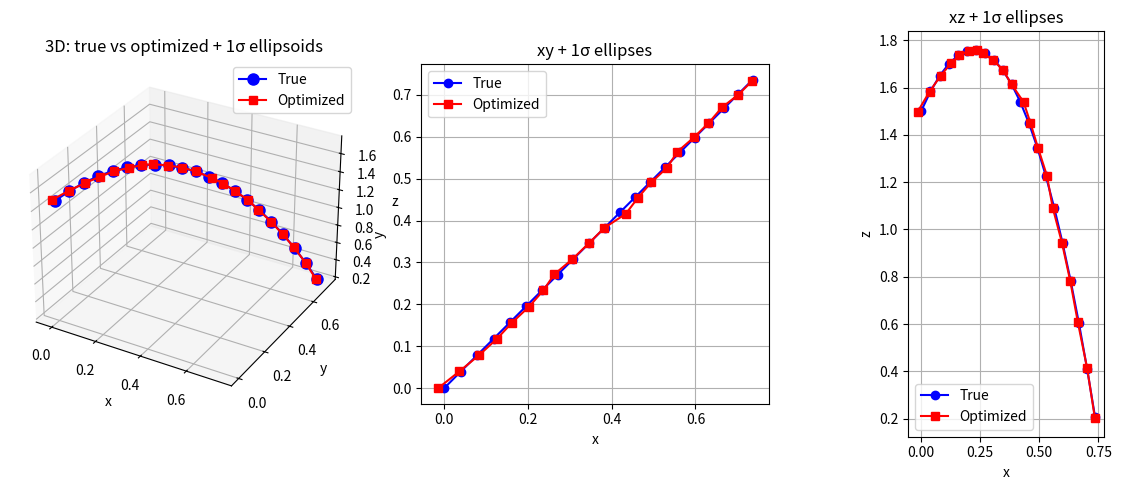

Here is the Python script that generated this plot:
"""
Method 4 (Physics-Informed Triangulation without Camera Conditioning):
Assume camera poses are known exactly and only optimize the 3D trajectory.
NO GCPs are used -- with the camera intrinsics/extrinsics are fixed and not optimized.
The physics constraint is that the object follows a parabolic trajectory.
"""

import numpy as np
from scipy.optimize import least_squares
import time


def project_point(P, X):
    X_h = np.hstack([X, 1.0])
    x = P @ X_h
    return x[:2] / x[2]


def dlt_triangulation(P_list, pixels):
    A = []

    for P, (u, v) in zip(P_list, pixels):
        A.append(u * P[2] - P[0])
        A.append(v * P[2] - P[1])

    #print("This is A: \n", A)
    #print("This is P:", P_list)

    A = np.vstack(A)
    #print("This is A: \n", A)
    #print("Size of A: \n", A.shape)

    _, _, Vt = np.linalg.svd(A)
    X_h = Vt[-1]
    X = X_h[:3] / X_h[3]

    return X


def trajectory_residual(params, P_list, pixels, n_timesteps, omega_phys=1.0, dt=1.0, g=None, drag=0.0, pixel_sigma=1.0, physics_sigma=0.01):
    X_vars = params.reshape((n_timesteps, 3))
    residuals = []

    for t in range(n_timesteps):
        X_t = X_vars[t]
        for i in range(len(P_list)):
            pred = project_point(P_list[i], X_t)
            r = (pred - pixels[i][t]) / pixel_sigma
            residuals.append(r)

    for t in range(1, n_timesteps - 1):
        X_prev = X_vars[t - 1]
        X_curr = X_vars[t]
        X_next = X_vars[t + 1]
        phys_res = (X_next - 2 * X_curr + X_prev - g * dt**2 - drag * dt**2) / physics_sigma
        residuals.append(omega_phys * phys_res)

    return np.concatenate(residuals)


def optimize_trajectory(P_list, pixels, dt=1.0, g=None, drag=0.0, pixel_sigma=1.0, physics_sigma=0.01, omega_phys=1.0):
    if g is None:
        g = np.array([0, 0, -9.81])
    n_cameras = len(P_list)
    n_timesteps = len(pixels[0])

    X_init = []
    for t in range(n_timesteps):
        pixel_t = [pixels[i][t] for i in range(n_cameras)]
        X_init.append(dlt_triangulation(P_list, pixel_t))
    params_init = np.array(X_init).flatten()

    result = least_squares(trajectory_residual, params_init, args=(P_list, pixels, n_timesteps, omega_phys, dt, g, drag, pixel_sigma, physics_sigma), method="lm")

    X_opt = result.x.reshape((n_timesteps, 3))
    J = result.jac
    JTJ = J.T @ J
    try:
        cov = np.linalg.inv(JTJ)
    except np.linalg.LinAlgError:
        cov = np.full((3 * n_timesteps, 3 * n_timesteps), np.nan)

    return X_opt, cov, result


#==============================================
# Example usage
#==============================================

def _camera_look_at(cam_position, target, up=np.array([0, 0, 1])):
    z = (target - cam_position) / (np.linalg.norm(target - cam_position) + 1e-10)
    x = np.cross(up, z)
    if np.linalg.norm(x) < 1e-10:
        x = np.array([1, 0, 0])
    x = x / np.linalg.norm(x)
    y = np.cross(z, x)
    R = np.column_stack([x, y, z])
    t = -R @ cam_position
    return R, t


if __name__ == "__main__":
    print("Starting Physics-Informed Triangulation (no GCPs, fixed cameras)")
    np.random.seed(43)
    n_cameras = 3
    n_timesteps = 25
    dt = 0.04
    g = np.array([0.0, 0.0, -9.81])
    drag_coef = 0.2

    K_list = [np.array([[800, 0, 320], [0, 800, 240], [0, 0, 1]]) for _ in range(n_cameras)]
    center = np.array([0.0, 0.0, 0.0])
    radius, height = 4.0, 2.0
    angles = np.array([0, 2 * np.pi / 3, 4 * np.pi / 3])
    cam_positions = np.column_stack([radius * np.cos(angles), radius * np.sin(angles), np.full(3, height)])
    R_list = []
    t_list = []
    for i in range(n_cameras):
        R, t = _camera_look_at(cam_positions[i], center)
        R_list.append(R)
        t_list.append(t)

    P_list = [K_list[i] @ np.hstack([R_list[i], t_list[i].reshape(3, 1)]) for i in range(n_cameras)]

    X0 = np.array([0.0, 0.0, 1.5])
    V0 = np.array([1.0, 1.0, 2.5])
    traj_true = []
    x, v = X0.copy(), V0.copy()
    for t in range(n_timesteps):
        traj_true.append(x.copy())
        acc = g - drag_coef * v
        v = v + acc * dt
        x = x + v * dt
        if x[2] < 0.2:
            break
    n_timesteps = len(traj_true)
    traj_true = np.array(traj_true)

    pixels = []
    for i in range(n_cameras):
        pixels.append([project_point(P_list[i], traj_true[t]) + np.random.randn(2) * 2.0 for t in range(n_timesteps)])

    time_start = time.time()
    X_opt, cov, result = optimize_trajectory(
        P_list, pixels, dt=dt, g=g, drag=0.0,
        pixel_sigma=1.0, physics_sigma=1.0, omega_phys=1.0
    )
    time_end = time.time()



    print("Time taken: {:.4f} s".format(time_end - time_start))
    print("Trajectory shape: {} timesteps x 3".format(n_timesteps))
    print("Optimized (first 3, last 2):\n", np.vstack([X_opt[:3], X_opt[-2:]]))
    print("True (first 3, last 2):\n", np.vstack([traj_true[:3], traj_true[-2:]]))
    print("Mean position error (m):", np.mean(np.linalg.norm(X_opt - traj_true, axis=1)))

    # Plot: true vs optimized trajectory and uncertainty ellipsoids
    try:
        import matplotlib.pyplot as plt
        from mpl_toolkits.mplot3d import Axes3D

        cov_scale = 1.0
        if np.all(np.isfinite(cov)):
            max_std = np.max(np.sqrt(np.diag(cov)))
            if max_std > 1.0:
                cov_scale = 0.5 / max_std

        def _ellipsoid_points(center, cov_3x3, n_sigma=1.0, n_pts=32, scale=1.0):
            if np.any(np.isnan(cov_3x3)) or np.any(np.linalg.eigvalsh(cov_3x3) <= 0):
                return None, None, None
            eigs, Q = np.linalg.eigh(cov_3x3)
            eigs = np.maximum(eigs, 1e-12)
            radii = scale * n_sigma * np.sqrt(eigs)
            u = np.linspace(0, 2 * np.pi, n_pts)
            v = np.linspace(0, np.pi, n_pts)
            x = np.outer(np.cos(u), np.sin(v))
            y = np.outer(np.sin(u), np.sin(v))
            z = np.outer(np.ones_like(u), np.cos(v))
            shape = x.shape
            pts = np.column_stack([x.ravel(), y.ravel(), z.ravel()]) @ (Q * radii).T
            pts += center
            return pts[:, 0].reshape(shape), pts[:, 1].reshape(shape), pts[:, 2].reshape(shape)

        fig = plt.figure(figsize=(12, 5))

        ax1 = fig.add_subplot(131, projection="3d")
        ax1.plot(traj_true[:, 0], traj_true[:, 1], traj_true[:, 2], "b-o", label="True", markersize=8)
        ax1.plot(X_opt[:, 0], X_opt[:, 1], X_opt[:, 2], "r-s", label="Optimized", markersize=6)
        for t in range(n_timesteps):
            cov_t = cov[3 * t:3 * t + 3, 3 * t:3 * t + 3]
            xe, ye, ze = _ellipsoid_points(X_opt[t], cov_t, n_sigma=1.0, scale=cov_scale)
            if xe is not None:
                ax1.plot_surface(xe, ye, ze, alpha=0.15, color="red")
        ax1.set_xlabel("x"); ax1.set_ylabel("y"); ax1.set_zlabel("z")
        ax1.legend(); ax1.set_title("3D: true vs optimized + 1σ ellipsoids")

        ax2 = fig.add_subplot(132)
        ax2.plot(traj_true[:, 0], traj_true[:, 1], "b-o", label="True")
        ax2.plot(X_opt[:, 0], X_opt[:, 1], "r-s", label="Optimized")
        for t in range(n_timesteps):
            cov_t = cov[3 * t:3 * t + 3, 3 * t:3 * t + 3]
            if np.any(np.isnan(cov_t)):
                continue
            eigs, Q = np.linalg.eigh(cov_t[:2, :2])
            eigs = np.maximum(eigs, 1e-12)
            angles = np.linspace(0, 2 * np.pi, 50)
            circle = np.column_stack([np.cos(angles), np.sin(angles)])
            ellipse = X_opt[t, :2] + cov_scale * (circle @ (Q * np.sqrt(eigs)).T)
            ax2.plot(ellipse[:, 0], ellipse[:, 1], "r-", alpha=0.5)
        ax2.set_xlabel("x"); ax2.set_ylabel("y"); ax2.legend(); ax2.set_title("xy + 1σ ellipses")
        ax2.set_aspect("equal"); ax2.grid(True)

        ax3 = fig.add_subplot(133)
        ax3.plot(traj_true[:, 0], traj_true[:, 2], "b-o", label="True")
        ax3.plot(X_opt[:, 0], X_opt[:, 2], "r-s", label="Optimized")
        for t in range(n_timesteps):
            cov_t = cov[3 * t:3 * t + 3, 3 * t:3 * t + 3]
            if np.any(np.isnan(cov_t)):
                continue
            c = np.array([[cov_t[0, 0], cov_t[0, 2]], [cov_t[2, 0], cov_t[2, 2]]])
            eigs, Q = np.linalg.eigh(c)
            eigs = np.maximum(eigs, 1e-12)
            angles = np.linspace(0, 2 * np.pi, 50)
            circle = np.column_stack([np.cos(angles), np.sin(angles)])
            ellipse = X_opt[t, [0, 2]] + cov_scale * (circle @ (Q * np.sqrt(eigs)).T)
            ax3.plot(ellipse[:, 0], ellipse[:, 1], "r-", alpha=0.5)
        ax3.set_xlabel("x"); ax3.set_ylabel("z"); ax3.legend(); ax3.set_title("xz + 1σ ellipses")
        ax3.set_aspect("equal"); ax3.grid(True)

        plt.tight_layout()
        plt.savefig("trajectory_and_uncertainty.png", dpi=120)
        plt.show()
    except ImportError:
        print("Install matplotlib to plot trajectory and covariances.")
